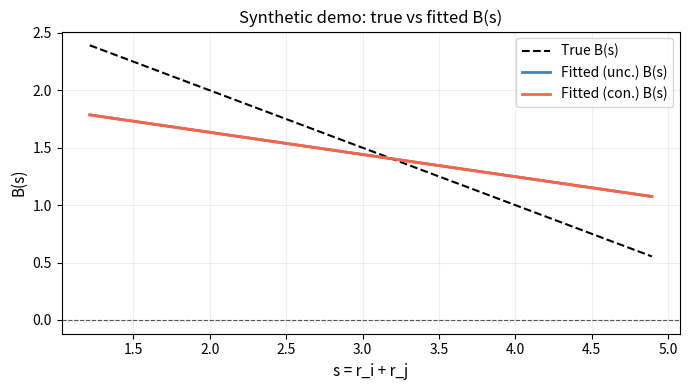

Recreate this plot in Python.
"""
smooth_bt.py
────────────
MLE for a smooth Bradley–Terry model where discriminability depends on the
"scale" s = r_i + r_j of a comparison.

Model
─────
Each item k has a positive scalar rating r[k] > 0.
For a comparison between item i (focal) and item j (comparison):

    d_t = log(r[i_t]) - log(r[j_t])        log-ratio of ratings
    s_t = r[i_t] + r[j_t]                  scale of the comparison

A smooth discriminability function parameterised by beta:

    B_beta(s) = sum_{k=0}^{K-1}  beta_k * phi_k(s)

gives the logistic model:

    P(y_t = 1 | i_t, j_t) = sigmoid( B_beta(s_t) * d_t )

where y_t = 1 means focal item i_t is preferred over j_t.

Design matrix (reduces to standard logistic regression):

    X[t, k] = d_t * phi_k(s_t)

so  eta_t = X[t] @ beta = B_beta(s_t) * d_t.

Log-likelihood:
    ell(beta) = sum_t [ y_t * eta_t - log(1 + exp(eta_t)) ]

Standard BT (constant discriminability) is recovered with K=1, phi_0(s)=1.
"""

import warnings
import numpy as np
import scipy.linalg as la
import matplotlib.pyplot as plt
from scipy.optimize import minimize, LinearConstraint
from scipy.special import expit  # numerically stable sigmoid


# ─────────────────────────────────────────────────────────────────────────────
# Basis function factories
# ─────────────────────────────────────────────────────────────────────────────

def poly_basis(degree):
    """
    Return (phi, phi_prime) for the monomial phi(s) = s^degree.

    Examples
    --------
    >>> phi, dphi = poly_basis(2)
    >>> phi(3.0), dphi(3.0)   # 9.0, 6.0
    """
    def phi(s):
        return np.asarray(s, dtype=float) ** degree

    def phi_prime(s):
        s = np.asarray(s, dtype=float)
        return degree * s ** (degree - 1) if degree > 0 else np.zeros_like(s)

    return phi, phi_prime


def make_poly_basis(max_degree):
    """
    Polynomial basis: phi_k(s) = s^k for k = 0, ..., max_degree.

    Returns
    -------
    phi_list  : list of callables
    dphi_list : list of derivative callables
    """
    pairs = [poly_basis(k) for k in range(max_degree + 1)]
    phi_list, dphi_list = zip(*pairs)
    return list(phi_list), list(dphi_list)


# ─────────────────────────────────────────────────────────────────────────────
# Core model helpers
# ─────────────────────────────────────────────────────────────────────────────

def B(s, beta, phi_list):
    """
    Evaluate the discriminability function B_beta(s).

    B_beta(s) = sum_k  beta[k] * phi_k(s)

    Parameters
    ----------
    s        : scalar or array-like
    beta     : array, shape (K,)
    phi_list : list of K callables

    Returns
    -------
    float or ndarray
    """
    s = np.asarray(s, dtype=float)
    return sum(beta[k] * phi(s) for k, phi in enumerate(phi_list))


def build_design_matrix(r_i_idx, r_j_idx, r, phi_list):
    """
    Build the logistic-regression design matrix X.

    X[t, k] = d_t * phi_k(s_t)

    where
        d_t = log(r[i_t]) - log(r[j_t])    log-ratio
        s_t = r[i_t] + r[j_t]              scale

    Parameters
    ----------
    r_i_idx  : int array, shape (T,)   focal item indices
    r_j_idx  : int array, shape (T,)   comparison item indices
    r        : float array, shape (N,)  item ratings, all > 0
    phi_list : list of K callables

    Returns
    -------
    X : float array, shape (T, K)
    d : float array, shape (T,)    log-ratio features
    s : float array, shape (T,)    scale features
    """
    r = np.asarray(r, dtype=float)
    if np.any(r <= 0):
        raise ValueError("All item ratings r must be strictly positive.")

    r_i = r[r_i_idx]
    r_j = r[r_j_idx]

    d = np.log(r_i) - np.log(r_j)
    s = r_i + r_j

    T, K = len(d), len(phi_list)
    X = np.empty((T, K), dtype=float)
    for k, phi in enumerate(phi_list):
        X[:, k] = d * phi(s)

    return X, d, s


# ─────────────────────────────────────────────────────────────────────────────
# Negative log-likelihood, gradient, Hessian
# ─────────────────────────────────────────────────────────────────────────────

def neg_log_likelihood(beta, X, y):
    """
    Negative log-likelihood.

    NLL = -sum_t [ y_t * eta_t - logaddexp(0, eta_t) ]
        = -sum_t [ y_t * eta_t - log(1 + exp(eta_t)) ]

    logaddexp(0, eta) is numerically stable for all eta.
    """
    eta = X @ beta
    return -np.sum(y * eta - np.logaddexp(0.0, eta))


def nll_gradient(beta, X, y):
    """
    Gradient of NLL w.r.t. beta.

    grad = X^T (p - y)     where p_t = sigmoid(eta_t)
    """
    p = expit(X @ beta)
    return X.T @ (p - y)


def nll_hessian(beta, X, y):
    """
    Hessian of NLL w.r.t. beta.

    H = X^T diag(p * (1 - p)) X     (positive semi-definite)
    """
    p = expit(X @ beta)
    w = p * (1.0 - p)
    return (X * w[:, None]).T @ X


# ─────────────────────────────────────────────────────────────────────────────
# Constraint matrix builders
# ─────────────────────────────────────────────────────────────────────────────

def _eval_basis_on_grid(s_grid, func_list):
    """
    Evaluate a list of functions on a grid.

    Returns M[g, k] = func_list[k](s_grid[g]), shape (G, K).
    """
    G, K = len(s_grid), len(func_list)
    M = np.empty((G, K), dtype=float)
    for k, f in enumerate(func_list):
        M[:, k] = f(s_grid)
    return M


# ─────────────────────────────────────────────────────────────────────────────
# Main fit function
# ─────────────────────────────────────────────────────────────────────────────

def fit(
    r_i_idx,
    r_j_idx,
    y,
    r,
    phi_list,
    dphi_list=None,
    beta0=None,
    constrained=False,
    s_grid=None,
    B_min=1e-6,
    method=None,
    options=None,
):
    """
    Fit the smooth Bradley–Terry model by maximum likelihood.

    Parameters
    ----------
    r_i_idx     : int array (T,)    focal item indices
    r_j_idx     : int array (T,)    comparison item indices
    y           : binary array (T,) 1 = focal item wins
    r           : float array (N,)  item ratings (must be > 0)
    phi_list    : list of K callables phi_k(s)
    dphi_list   : list of K callables phi_k'(s)
                  Required only when constrained=True and you want B' <= 0.
    beta0       : initial beta, shape (K,). Defaults to zeros.
    constrained : bool
                  Enforce B_beta(s) >= B_min and (if dphi_list given)
                  B_beta'(s) <= 0 on s_grid.
    s_grid      : 1-D array of s values used for shape constraints.
                  Defaults to 50 evenly-spaced points over observed s range.
    B_min       : lower bound for B_beta on s_grid (default 1e-6).
    method      : scipy optimizer. Default: 'L-BFGS-B' (unconstrained),
                  'SLSQP' (constrained).
    options     : dict forwarded to scipy.optimize.minimize.

    Returns
    -------
    dict with keys
        beta_hat  ndarray (K,)    fitted coefficients
        se        ndarray (K,) or None   standard errors
        probs     ndarray (T,)    fitted P(y=1)
        log_lik   float           final log-likelihood
        nll       float           final negative log-likelihood
        status    bool            optimizer success
        message   str             optimizer message
        result    OptimizeResult  full scipy result
        X         ndarray (T, K)  design matrix
        d         ndarray (T,)    log-ratio features
        s         ndarray (T,)    scale features
    """
    # ── Input validation ─────────────────────────────────────────────────────
    r_i_idx = np.asarray(r_i_idx, dtype=int)
    r_j_idx = np.asarray(r_j_idx, dtype=int)
    y       = np.asarray(y,       dtype=float)
    r       = np.asarray(r,       dtype=float)

    if np.any(r <= 0):
        raise ValueError("All item ratings r must be > 0.")
    if not np.all((y == 0) | (y == 1)):
        raise ValueError("y must be binary (0 or 1).")

    K = len(phi_list)
    X, d, s = build_design_matrix(r_i_idx, r_j_idx, r, phi_list)

    # ── Rank check ───────────────────────────────────────────────────────────
    rank = np.linalg.matrix_rank(X)
    if rank < K:
        warnings.warn(
            f"Design matrix is rank-deficient (rank {rank} < {K} columns). "
            "Coefficient estimates may not be unique.",
            RuntimeWarning,
        )

    # ── Separation check: any single column perfectly separates classes? ─────
    for k in range(K):
        xk = X[:, k]
        pos_ok = np.all(xk[y == 1] > 0) if (y == 1).any() else False
        neg_ok = np.all(xk[y == 0] < 0) if (y == 0).any() else False
        if pos_ok and neg_ok:
            warnings.warn(
                f"Column {k} of design matrix may cause complete separation. "
                "MLE may be at infinity; consider L2 regularisation.",
                RuntimeWarning,
            )

    beta0 = np.zeros(K) if beta0 is None else np.asarray(beta0, dtype=float)

    obj  = lambda b: neg_log_likelihood(b, X, y)
    grad = lambda b: nll_gradient(b, X, y)

    # ── Unconstrained fit ────────────────────────────────────────────────────
    if not constrained:
        _method  = method  or "L-BFGS-B"
        _options = options or {"maxiter": 2000, "ftol": 1e-12, "gtol": 1e-8}
        result = minimize(obj, beta0, jac=grad, method=_method, options=_options)

    # ── Constrained fit ──────────────────────────────────────────────────────
    else:
        if s_grid is None:
            s_grid = np.linspace(s.min(), s.max(), 50)
        s_grid = np.asarray(s_grid, dtype=float)

        # Phi[g, k] = phi_k(s_grid[g])
        Phi = _eval_basis_on_grid(s_grid, phi_list)

        constraints = [
            # B_beta(s) >= B_min  on s_grid: Phi @ beta >= B_min
            LinearConstraint(Phi, lb=B_min, ub=np.inf),
        ]

        if dphi_list is not None:
            # B_beta'(s) <= 0  on s_grid: Phi_prime @ beta <= 0
            Phi_prime = _eval_basis_on_grid(s_grid, dphi_list)
            constraints.append(LinearConstraint(Phi_prime, lb=-np.inf, ub=0.0))
        else:
            warnings.warn(
                "dphi_list not provided; B'(s) <= 0 constraint is skipped.",
                RuntimeWarning,
            )

        _method  = method  or "SLSQP"
        _options = options or {"maxiter": 2000, "ftol": 1e-12}
        result = minimize(
            obj, beta0, jac=grad,
            method=_method, constraints=constraints, options=_options,
        )

    beta_hat = result.x

    # ── Standard errors from observed Fisher information matrix ───────────────
    # I(beta) = X^T diag(p*(1-p)) X;  Var(beta_hat) ≈ I(beta_hat)^{-1}
    se = None
    try:
        H = nll_hessian(beta_hat, X, y)
        # Cholesky: succeeds iff H is positive definite
        L = la.cholesky(H, lower=True)
        # inv(H) = (L^{-1})^T L^{-1}
        Linv = la.solve_triangular(L, np.eye(K), lower=True)
        cov  = Linv.T @ Linv
        se   = np.sqrt(np.diag(cov))
    except la.LinAlgError:
        warnings.warn(
            "Hessian is not positive definite at beta_hat; "
            "standard errors are unavailable. "
            "The model may be unidentified or near separation.",
            RuntimeWarning,
        )

    # ── Post-fit separation warning ───────────────────────────────────────────
    if np.any(np.abs(beta_hat) > 50):
        warnings.warn(
            "Some |beta_hat| > 50. This often signals near-complete separation. "
            "Fitted probabilities near 0 or 1 should be treated with caution.",
            RuntimeWarning,
        )

    if not result.success:
        warnings.warn(
            f"Optimiser did not converge: {result.message}",
            RuntimeWarning,
        )

    probs   = expit(X @ beta_hat)
    nll_val = neg_log_likelihood(beta_hat, X, y)

    return dict(
        beta_hat = beta_hat,
        se       = se,
        probs    = probs,
        log_lik  = -nll_val,
        nll      = nll_val,
        status   = result.success,
        message  = result.message,
        result   = result,
        X        = X,
        d        = d,
        s        = s,
    )


# ─────────────────────────────────────────────────────────────────────────────
# Plotting helper
# ─────────────────────────────────────────────────────────────────────────────

def plot_B(s_range, beta, phi_list, dphi_list=None, ax=None,
           label="B(s)", title="Discriminability function B(s)", **line_kw):
    """
    Plot B_beta(s) over s_range, and optionally B'(s) on a twin axis.

    Parameters
    ----------
    s_range   : array-like of s values
    beta      : coefficient vector
    phi_list  : basis functions
    dphi_list : derivative functions (optional; plotted on right axis if given)
    ax        : matplotlib Axes (created if None)
    label     : legend label for B(s) curve
    title     : plot title

    Returns
    -------
    ax : primary Axes
    """
    if ax is None:
        _, ax = plt.subplots(figsize=(7, 4))

    s_arr = np.asarray(s_range, dtype=float)
    Bvals = B(s_arr, beta, phi_list)

    ax.plot(s_arr, Bvals, lw=2, label=label, **line_kw)
    ax.axhline(0, color="black", lw=0.8, ls="--", alpha=0.4)
    ax.set_xlabel("s = r_i + r_j", fontsize=11)
    ax.set_ylabel("B(s)", fontsize=11)
    ax.set_title(title, fontsize=11)
    ax.grid(True, alpha=0.2)

    if dphi_list is not None:
        dBvals = B(s_arr, beta, dphi_list)
        ax2 = ax.twinx()
        ax2.plot(s_arr, dBvals, lw=1.5, ls=":", color="tomato", label="B'(s)")
        ax2.axhline(0, color="tomato", lw=0.6, ls="--", alpha=0.4)
        ax2.set_ylabel("B'(s)", color="tomato", fontsize=10)
        ax2.tick_params(axis="y", labelcolor="tomato")
        lines2, labels2 = ax2.get_legend_handles_labels()
        ax.legend(fontsize=9)
        ax2.legend(lines2, labels2, fontsize=8, loc="upper right")
    else:
        ax.legend(fontsize=9)

    return ax


# ─────────────────────────────────────────────────────────────────────────────
# Synthetic-data demo
# ─────────────────────────────────────────────────────────────────────────────

def synthetic_demo(seed=42, N=30, T=500, max_degree=1, constrained=False):
    """
    Fit the model on synthetic data with a known true B(s) = beta0 + beta1*s.

    True values:  beta = [3.0, -0.5]  →  B(s) = 3 - 0.5s  (positive, decreasing)

    Parameters
    ----------
    seed        : random seed
    N           : number of items
    T           : number of comparisons
    max_degree  : polynomial degree for basis (1 = linear in s)
    constrained : whether to also run constrained fit

    Returns
    -------
    out_unc, out_con (or None if not constrained)
    """
    rng = np.random.default_rng(seed)

    # Item ratings: Uniform(0.5, 2.5)
    r_true = rng.uniform(0.5, 2.5, size=N)

    # True beta
    beta_true = np.array([3.0, -0.5])

    # Random pairs
    idx = rng.integers(0, N, size=(T, 2))
    # Ensure i != j
    same = idx[:, 0] == idx[:, 1]
    idx[same, 1] = (idx[same, 1] + 1) % N

    r_i_idx, r_j_idx = idx[:, 0], idx[:, 1]

    phi_list, dphi_list = make_poly_basis(max_degree)

    # Compute true probabilities and sample y
    X_true, _, _ = build_design_matrix(r_i_idx, r_j_idx, r_true, phi_list)
    eta_true = X_true @ beta_true
    p_true   = expit(eta_true)
    y        = (rng.uniform(size=T) < p_true).astype(float)

    print(f"Synthetic demo: N={N} items, T={T} comparisons, basis degree={max_degree}")
    print(f"True beta: {beta_true}")
    print(f"Fraction y=1: {y.mean():.3f}")
    print()

    # Unconstrained fit
    out_unc = fit(r_i_idx, r_j_idx, y, r_true, phi_list, dphi_list=dphi_list)
    print("── Unconstrained fit ──────────────────────────────")
    _print_result(out_unc, beta_true)

    out_con = None
    if constrained:
        print()
        print("── Constrained fit (B>0, B'<=0) ───────────────────")
        out_con = fit(
            r_i_idx, r_j_idx, y, r_true, phi_list,
            dphi_list=dphi_list, constrained=True,
        )
        _print_result(out_con, beta_true)

    # Plot B(s)
    s_obs = r_true[r_i_idx] + r_true[r_j_idx]
    s_range = np.linspace(s_obs.min(), s_obs.max(), 200)

    fig, ax = plt.subplots(figsize=(7, 4))
    ax.plot(s_range, B(s_range, beta_true, phi_list),
            "k--", lw=1.5, label="True B(s)")
    plot_B(s_range, out_unc["beta_hat"], phi_list, ax=ax,
           label=f"Fitted (unc.) B(s)", color="steelblue")
    if out_con is not None:
        plot_B(s_range, out_con["beta_hat"], phi_list, ax=ax,
               label=f"Fitted (con.) B(s)", color="tomato")
    ax.set_title("Synthetic demo: true vs fitted B(s)")
    ax.legend()
    plt.tight_layout()
    plt.show()

    return out_unc, out_con


def _print_result(out, beta_true=None):
    bhat = out["beta_hat"]
    se   = out["se"]
    K    = len(bhat)
    print(f"  log-likelihood: {out['log_lik']:.4f}")
    print(f"  converged:      {out['status']}  ({out['message']})")
    print(f"  {'k':>4}  {'beta_hat':>10}  {'SE':>8}  {'true':>8}")
    for k in range(K):
        true_str = f"{beta_true[k]:>8.4f}" if beta_true is not None and k < len(beta_true) else ""
        se_str   = f"{se[k]:>8.4f}"        if se is not None else "    n/a "
        print(f"  {k:>4}  {bhat[k]:>10.4f}  {se_str}  {true_str}")


# ─────────────────────────────────────────────────────────────────────────────
# Entry point
# ─────────────────────────────────────────────────────────────────────────────

if __name__ == "__main__":
    synthetic_demo(constrained=True)
